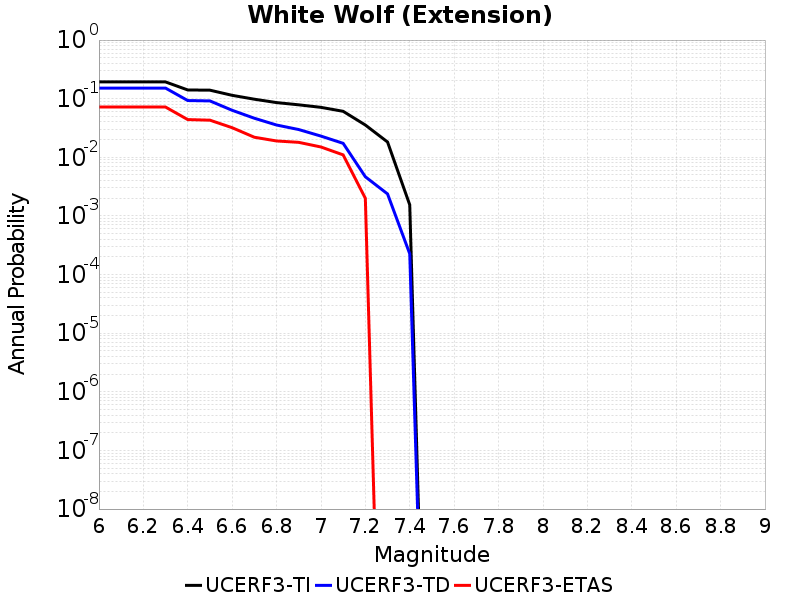

Source data for this figure (header and first rows):
Magnitude, UCERF3-TI Prob, UCERF3-TD Prob, UCERF3-ETAS Prob
6.0, 0.1931, 0.1516, 0.072
6.1, 0.1931, 0.1516, 0.072
6.2, 0.1931, 0.1516, 0.072
6.3, 0.1931, 0.1516, 0.072
6.4, 0.1409, 0.09297, 0.044
6.5, 0.1397, 0.0916, 0.043
6.6, 0.1141, 0.06341, 0.032
6.7, 0.09799, 0.0464, 0.022
6.8, 0.08578, 0.03556, 0.019
6.9, 0.07858, 0.02976, 0.018
7.0, 0.07117, 0.02301, 0.015
7.1, 0.06092, 0.01732, 0.011
7.2, 0.03555, 0.004659, 0.002
7.3, 0.01824, 0.002374, 0.0
7.4, 0.001547, 2.2601006E-4, 0.0
